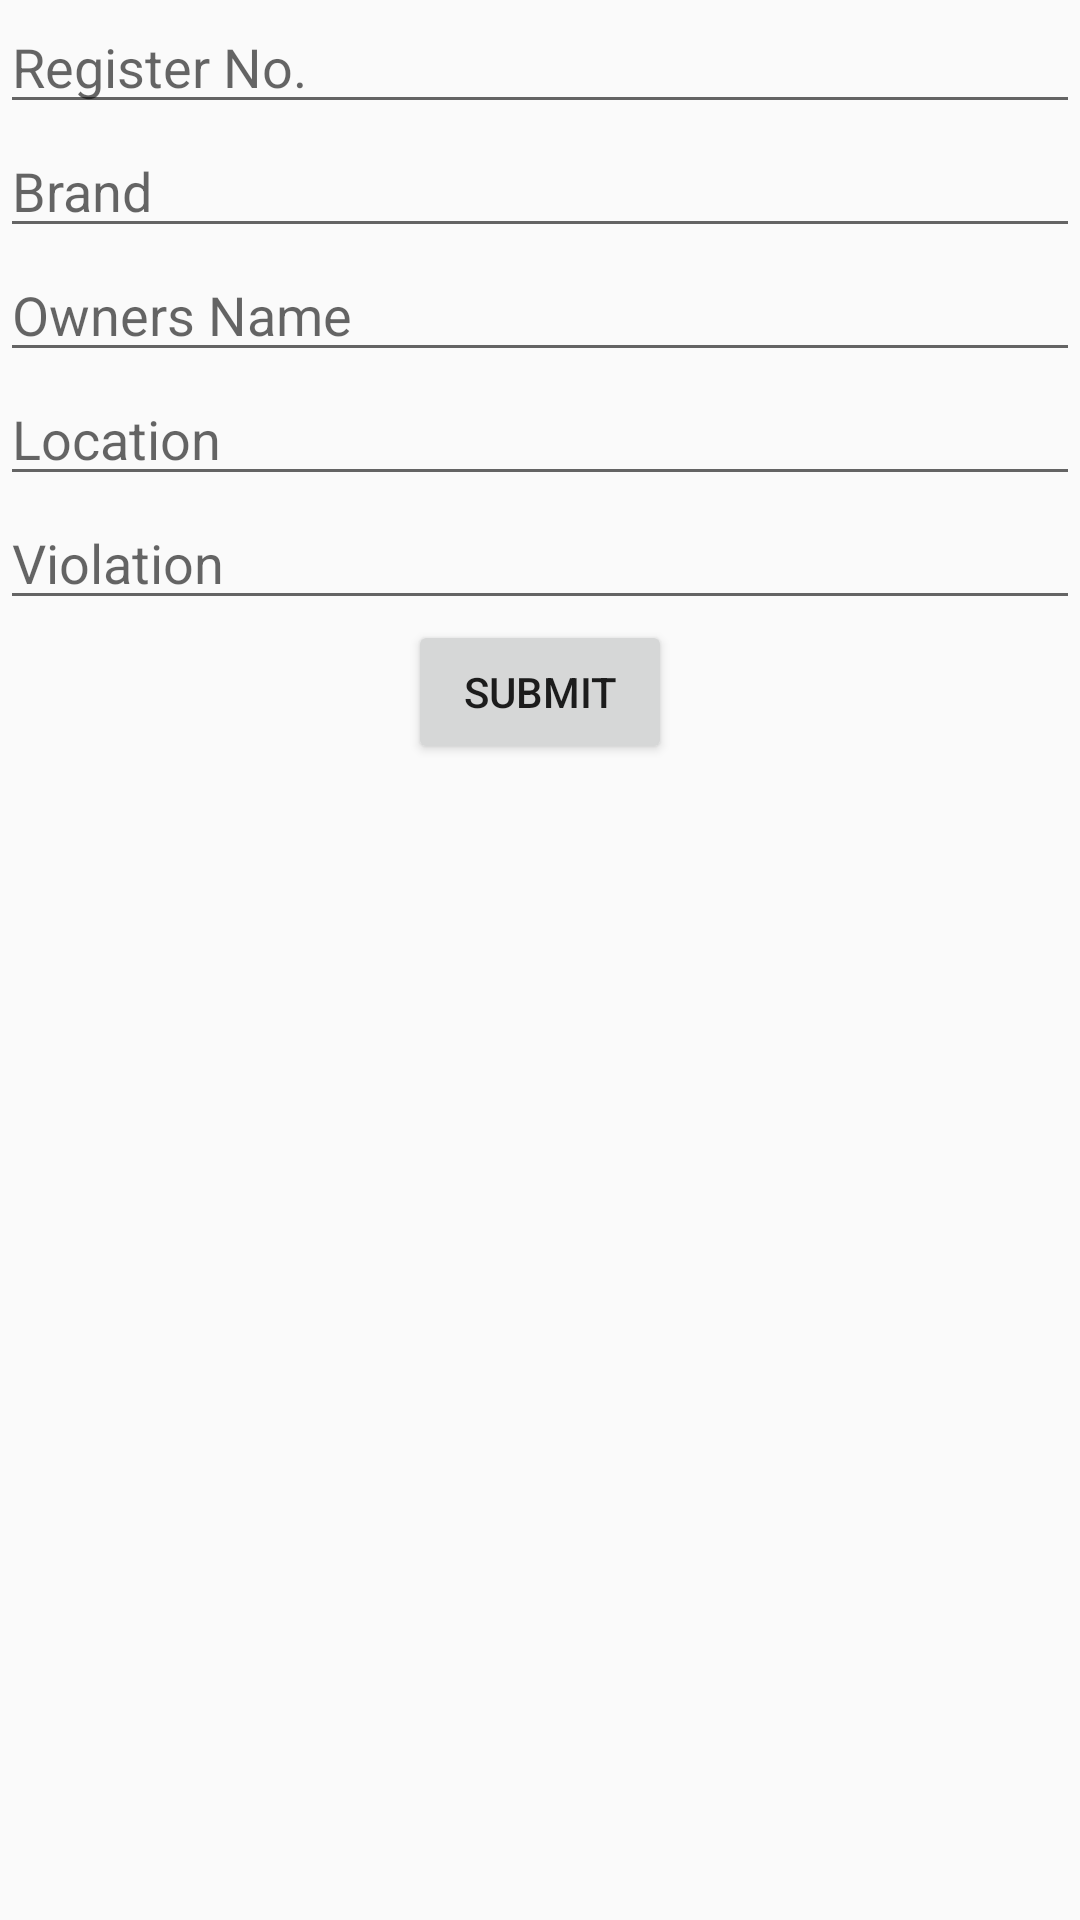

Layout XML and referenced resources for this Android screen:
<!-- AndroidManifest.xml: application theme AppTheme -->
<!-- res/layout/activity_add_car.xml -->
<?xml version="1.0" encoding="utf-8"?>

<LinearLayout xmlns:android="http://schemas.android.com/apk/res/android"
    xmlns:app="http://schemas.android.com/apk/res-auto"
    xmlns:tools="http://schemas.android.com/tools"
    android:layout_width="match_parent"
    android:layout_height="match_parent"
    android:orientation="vertical"
    tools:context=".AddCar">

    <EditText
        android:layout_width="match_parent"
        android:layout_height="wrap_content"
        android:hint="Register No."
        android:id="@+id/register">
    </EditText>
    <EditText
        android:layout_width="match_parent"
        android:layout_height="wrap_content"
        android:hint="Brand"
        android:id="@+id/brand">
    </EditText>
    <EditText
        android:layout_width="match_parent"
        android:layout_height="wrap_content"
        android:hint="Owners Name"
        android:id="@+id/owners">
    </EditText>
    <EditText
        android:layout_width="match_parent"
        android:layout_height="wrap_content"
        android:hint="Location"
        android:id="@+id/location">
    </EditText>
   <EditText
       android:layout_width="match_parent"
       android:layout_height="wrap_content"
       android:hint="Violation"
       android:id="@+id/violation">
   </EditText>

    <Button
        android:layout_width="wrap_content"
        android:layout_height="wrap_content"
        android:text="SUBMIT"
        android:id="@+id/submit"
        android:layout_gravity="center"/>
</LinearLayout>
<!-- resources referenced by this layout -->
<resources>
  <style name="AppTheme" parent="Theme.AppCompat.Light.NoActionBar">
          
          <item name="colorPrimary">@color/colorPrimary</item>
          <item name="colorPrimaryDark">@color/colorPrimaryDark</item>
          <item name="colorAccent">@color/colorAccent</item>
      </style>
  <color name="colorPrimary">#008577</color>
  <color name="colorPrimaryDark">#00574B</color>
  <color name="colorAccent">#D81B60</color>
</resources>
